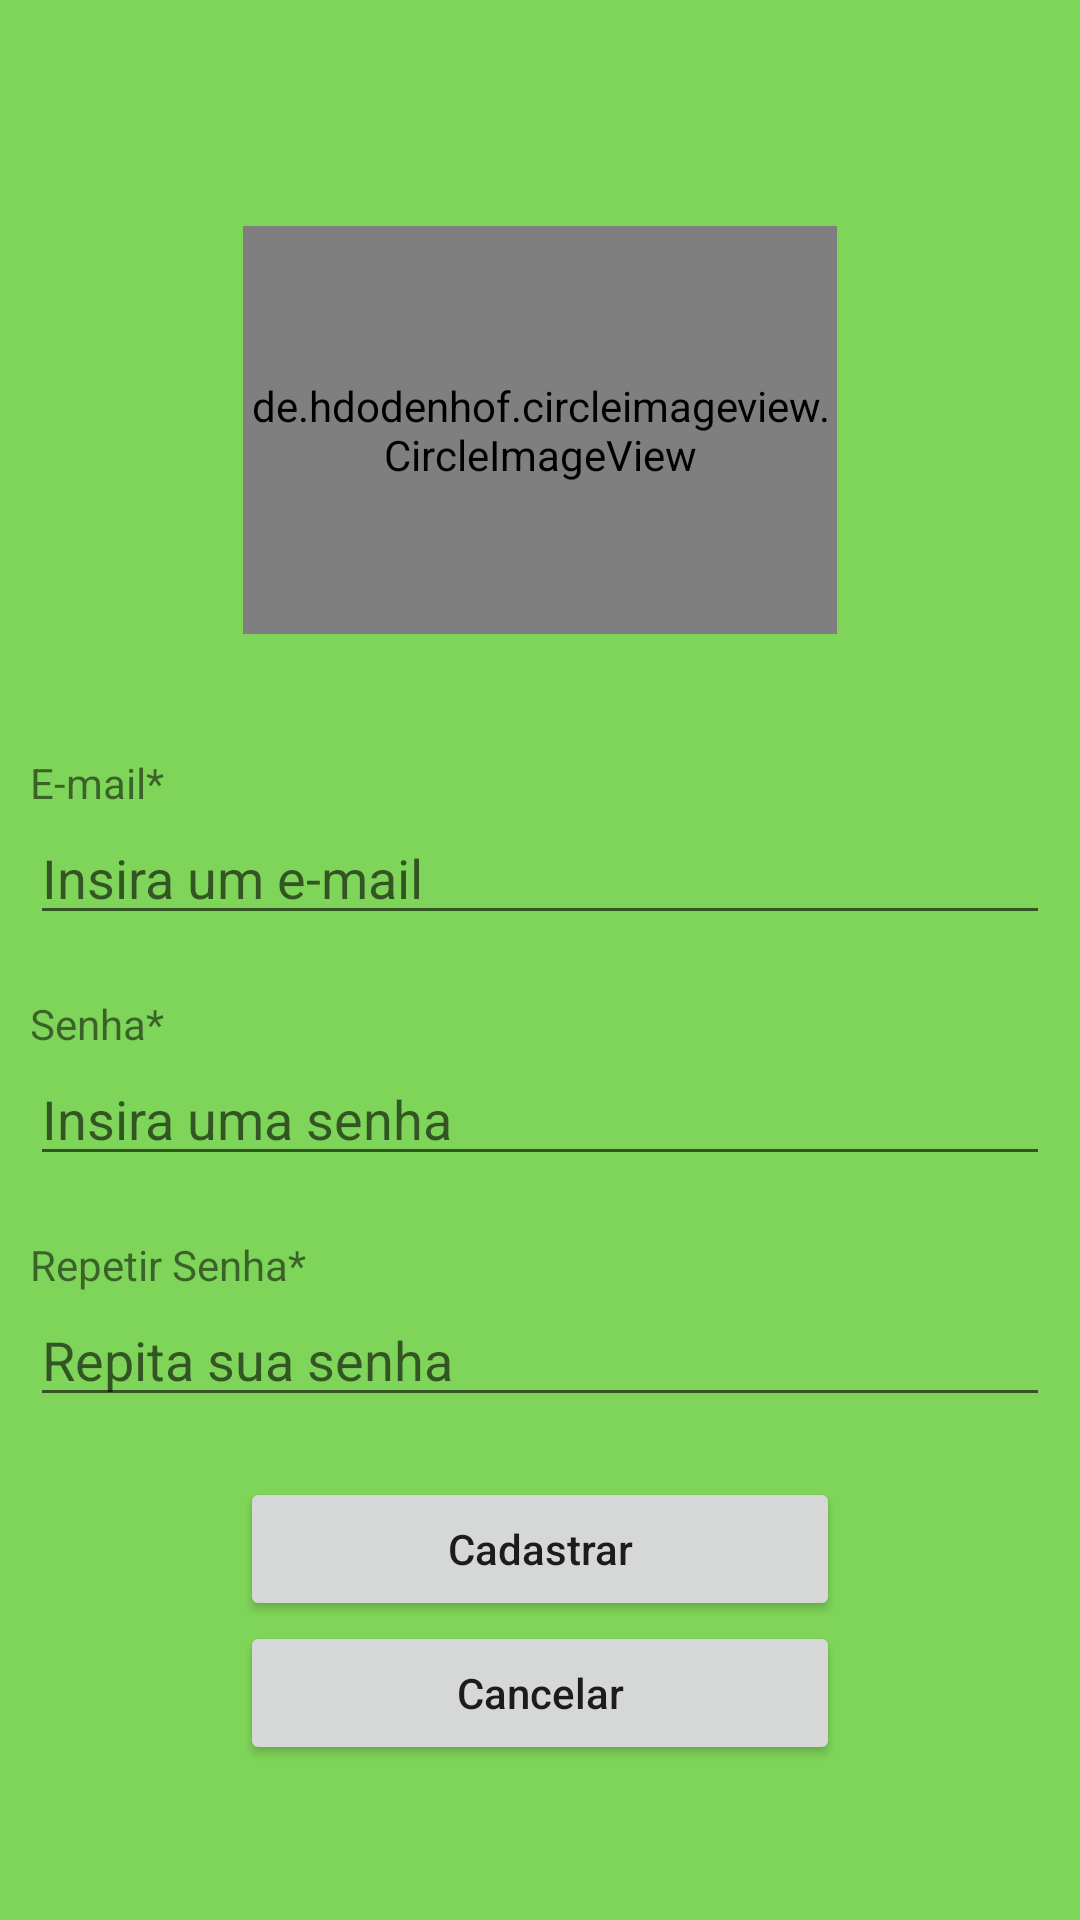

Android layout source for this screen:
<!-- AndroidManifest.xml: activity theme AppTheme.NoActionBar -->
<!-- res/layout/activity_cadastro.xml -->
<?xml version="1.0" encoding="utf-8"?>
<LinearLayout
    xmlns:android="http://schemas.android.com/apk/res/android"
    xmlns:app="http://schemas.android.com/apk/res-auto"
    xmlns:tools="http://schemas.android.com/tools"
    android:layout_width="match_parent"
    android:layout_height="match_parent"
    android:gravity="center"
    android:padding="10dp"
    android:orientation="vertical"
    android:background="@color/primaryLightColor"
    tools:context=".Activity.Login.CadastroActivity">

    <ScrollView
        android:layout_width="match_parent"
        android:layout_height="match_parent">

        <LinearLayout
            android:layout_width="match_parent"
            android:layout_height="match_parent"
            android:layout_gravity="center"
            android:gravity="center"
            android:orientation="vertical">

            <de.hdodenhof.circleimageview.CircleImageView
                android:id="@+id/imageView2"
                android:layout_width="198dp"
                android:layout_height="136dp"
                android:layout_marginTop="24dp"
                android:src="@drawable/img_logo"
                app:layout_constraintEnd_toEndOf="parent"
                app:layout_constraintHorizontal_bias="0.5"
                app:layout_constraintStart_toStartOf="parent"
                app:layout_constraintTop_toBottomOf="@+id/toolbar3"
                android:layout_marginBottom="20dp"/>

            <TextView
                android:layout_width="match_parent"
                android:layout_height="wrap_content"
                android:layout_marginTop="20dp"
                android:text="E-mail*"/>

            <EditText
                android:id="@+id/editText_EmailCadastro"
                android:layout_width="match_parent"
                android:layout_height="wrap_content"
                android:inputType="textEmailAddress"
                android:hint="Insira um e-mail"/>

            <TextView
                android:layout_width="match_parent"
                android:layout_height="wrap_content"
                android:layout_marginTop="20dp"
                android:text="Senha*"/>

            <EditText
                android:id="@+id/editText_SenhaCadastro"
                android:layout_width="match_parent"
                android:layout_height="wrap_content"
                android:inputType="textPassword"
                android:hint="Insira uma senha"/>

            <TextView
                android:layout_width="match_parent"
                android:layout_height="wrap_content"
                android:layout_marginTop="20dp"
                android:text="Repetir Senha*"/>

            <EditText
                android:id="@+id/editText_SenhaRepetirCadastro"
                android:layout_width="match_parent"
                android:layout_height="wrap_content"
                android:inputType="textPassword"
                android:hint="Repita sua senha"/>

            <Button
                android:id="@+id/button_CadastrarUsuario"
                android:layout_width="200dp"
                android:layout_height="wrap_content"
                android:layout_marginTop="20dp"
                android:text="Cadastrar"
                android:textAllCaps="false"
                android:onClick="cadastrar"/>
            <Button
                android:id="@+id/button_Cancelar"
                android:layout_width="200dp"
                android:layout_height="wrap_content"
                android:text="Cancelar"
                android:textAllCaps="false"/>

        </LinearLayout>
    </ScrollView>
</LinearLayout>
<!-- resources referenced by this layout -->
<resources>
  <color name="primaryLightColor">#7fd559</color>
  <!-- drawable img_logo: png bitmap (drawable, 6587 bytes) -->
  <style name="AppTheme.NoActionBar">
          <item name="windowActionBar">false</item>
          <item name="windowNoTitle">true</item>
  
      </style>
</resources>
